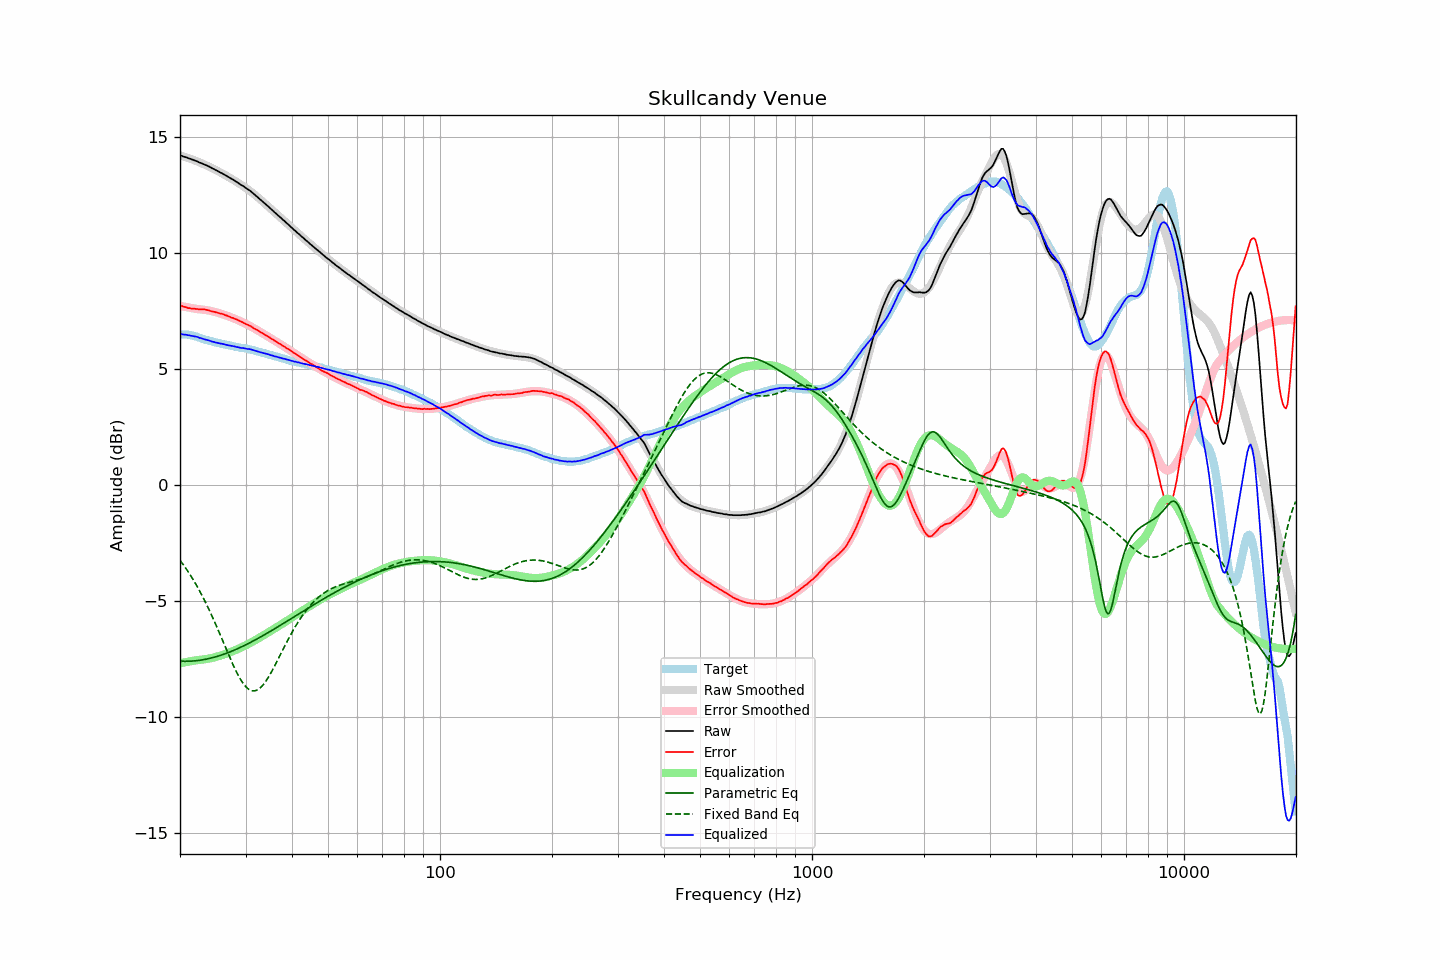

Data behind this chart, as committed beside it:
frequency, raw, error, smoothed, error_smoothed, equalization, parametric_eq, fixed_band_eq, equalized_raw, equalized_smoothed, target
20.00, 14.19, 7.72, 14.19, 7.70, -7.70, -7.61, -3.26, 6.49, 6.49, 6.47
20.20, 14.17, 7.71, 14.17, 7.69, -7.69, -7.61, -3.35, 6.49, 6.48, 6.47
20.40, 14.14, 7.68, 14.14, 7.67, -7.67, -7.62, -3.45, 6.47, 6.47, 6.47
20.61, 14.12, 7.66, 14.12, 7.66, -7.66, -7.62, -3.54, 6.46, 6.46, 6.47
20.81, 14.10, 7.64, 14.10, 7.65, -7.65, -7.62, -3.64, 6.45, 6.45, 6.47
21.02, 14.07, 7.61, 14.08, 7.63, -7.63, -7.62, -3.75, 6.44, 6.44, 6.46
21.23, 14.05, 7.61, 14.05, 7.62, -7.62, -7.61, -3.85, 6.43, 6.43, 6.44
21.44, 14.02, 7.59, 14.03, 7.61, -7.61, -7.61, -3.96, 6.41, 6.42, 6.43
21.66, 14.00, 7.59, 14.00, 7.60, -7.60, -7.60, -4.08, 6.40, 6.40, 6.41
21.87, 13.97, 7.58, 13.97, 7.59, -7.59, -7.60, -4.19, 6.38, 6.39, 6.39
22.09, 13.95, 7.57, 13.95, 7.57, -7.57, -7.59, -4.31, 6.38, 6.37, 6.38
22.31, 13.92, 7.57, 13.92, 7.56, -7.56, -7.58, -4.43, 6.36, 6.35, 6.35
22.54, 13.88, 7.55, 13.89, 7.56, -7.56, -7.57, -4.56, 6.32, 6.33, 6.33
22.76, 13.86, 7.55, 13.86, 7.55, -7.55, -7.56, -4.69, 6.31, 6.31, 6.31
22.99, 13.83, 7.55, 13.83, 7.54, -7.54, -7.55, -4.82, 6.29, 6.29, 6.28
23.22, 13.80, 7.55, 13.80, 7.53, -7.53, -7.54, -4.95, 6.27, 6.27, 6.25
23.45, 13.77, 7.54, 13.77, 7.52, -7.52, -7.53, -5.09, 6.25, 6.25, 6.23
23.69, 13.74, 7.52, 13.74, 7.51, -7.51, -7.51, -5.24, 6.23, 6.22, 6.22
23.92, 13.71, 7.51, 13.70, 7.50, -7.50, -7.50, -5.38, 6.21, 6.20, 6.20
24.16, 13.67, 7.48, 13.67, 7.49, -7.49, -7.48, -5.53, 6.19, 6.18, 6.19
24.40, 13.63, 7.46, 13.64, 7.47, -7.47, -7.47, -5.68, 6.16, 6.17, 6.17
24.65, 13.60, 7.45, 13.60, 7.45, -7.45, -7.45, -5.84, 6.15, 6.15, 6.15
24.89, 13.56, 7.43, 13.57, 7.44, -7.44, -7.43, -5.99, 6.12, 6.13, 6.13
25.14, 13.53, 7.41, 13.53, 7.42, -7.42, -7.41, -6.15, 6.11, 6.11, 6.12
25.39, 13.49, 7.39, 13.49, 7.40, -7.40, -7.39, -6.31, 6.09, 6.10, 6.10
25.65, 13.45, 7.36, 13.46, 7.37, -7.37, -7.36, -6.47, 6.08, 6.08, 6.09
25.91, 13.42, 7.36, 13.42, 7.35, -7.35, -7.34, -6.64, 6.07, 6.07, 6.06
26.16, 13.38, 7.33, 13.38, 7.33, -7.33, -7.32, -6.80, 6.05, 6.05, 6.05
26.43, 13.34, 7.31, 13.34, 7.31, -7.31, -7.29, -6.97, 6.04, 6.03, 6.04
26.69, 13.30, 7.29, 13.30, 7.28, -7.28, -7.27, -7.13, 6.02, 6.02, 6.02
26.96, 13.26, 7.26, 13.26, 7.26, -7.26, -7.24, -7.29, 6.00, 6.00, 6.00
27.23, 13.22, 7.23, 13.22, 7.23, -7.23, -7.21, -7.46, 5.99, 5.99, 5.99
27.50, 13.18, 7.20, 13.18, 7.20, -7.20, -7.19, -7.61, 5.98, 5.98, 5.98
27.77, 13.14, 7.18, 13.14, 7.18, -7.18, -7.16, -7.77, 5.96, 5.96, 5.96
28.05, 13.10, 7.15, 13.10, 7.15, -7.15, -7.13, -7.92, 5.95, 5.95, 5.95
28.33, 13.05, 7.12, 13.05, 7.12, -7.12, -7.10, -8.06, 5.93, 5.94, 5.93
28.62, 13.01, 7.09, 13.01, 7.09, -7.09, -7.07, -8.19, 5.92, 5.92, 5.92
28.90, 12.96, 7.05, 12.97, 7.06, -7.06, -7.04, -8.32, 5.90, 5.91, 5.91
29.19, 12.91, 7.02, 12.92, 7.02, -7.02, -7.00, -8.44, 5.89, 5.90, 5.89
29.48, 12.88, 6.99, 12.88, 6.99, -6.99, -6.97, -8.54, 5.89, 5.89, 5.89
29.78, 12.83, 6.95, 12.83, 6.96, -6.96, -6.94, -8.63, 5.87, 5.87, 5.88
30.08, 12.78, 6.92, 12.78, 6.92, -6.92, -6.90, -8.71, 5.86, 5.86, 5.87
30.38, 12.73, 6.89, 12.73, 6.89, -6.89, -6.87, -8.78, 5.84, 5.84, 5.84
30.68, 12.69, 6.86, 12.68, 6.85, -6.85, -6.83, -8.83, 5.84, 5.83, 5.83
30.99, 12.64, 6.83, 12.63, 6.81, -6.81, -6.80, -8.87, 5.83, 5.81, 5.81
31.30, 12.58, 6.78, 12.57, 6.78, -6.78, -6.76, -8.89, 5.81, 5.80, 5.80
31.61, 12.52, 6.73, 12.52, 6.74, -6.74, -6.72, -8.89, 5.78, 5.78, 5.79
31.93, 12.46, 6.69, 12.46, 6.70, -6.70, -6.69, -8.88, 5.76, 5.76, 5.77
32.24, 12.40, 6.66, 12.41, 6.66, -6.66, -6.65, -8.85, 5.74, 5.75, 5.74
32.57, 12.34, 6.62, 12.35, 6.62, -6.62, -6.61, -8.81, 5.72, 5.73, 5.73
32.89, 12.28, 6.57, 12.28, 6.58, -6.58, -6.57, -8.76, 5.70, 5.71, 5.71
33.22, 12.22, 6.54, 12.22, 6.54, -6.54, -6.53, -8.69, 5.68, 5.69, 5.68
33.55, 12.16, 6.49, 12.16, 6.49, -6.49, -6.49, -8.61, 5.67, 5.67, 5.67
33.89, 12.10, 6.45, 12.10, 6.45, -6.45, -6.45, -8.51, 5.65, 5.65, 5.65
34.23, 12.04, 6.41, 12.04, 6.41, -6.41, -6.41, -8.41, 5.63, 5.63, 5.63
34.57, 11.98, 6.38, 11.98, 6.37, -6.37, -6.37, -8.30, 5.61, 5.61, 5.61
34.92, 11.91, 6.33, 11.91, 6.33, -6.33, -6.33, -8.18, 5.59, 5.59, 5.58
35.27, 11.85, 6.28, 11.85, 6.28, -6.28, -6.29, -8.06, 5.57, 5.57, 5.57
35.62, 11.79, 6.24, 11.79, 6.24, -6.24, -6.25, -7.93, 5.55, 5.55, 5.55
35.97, 11.72, 6.19, 11.73, 6.20, -6.20, -6.21, -7.80, 5.52, 5.53, 5.53
... 635 more rows
